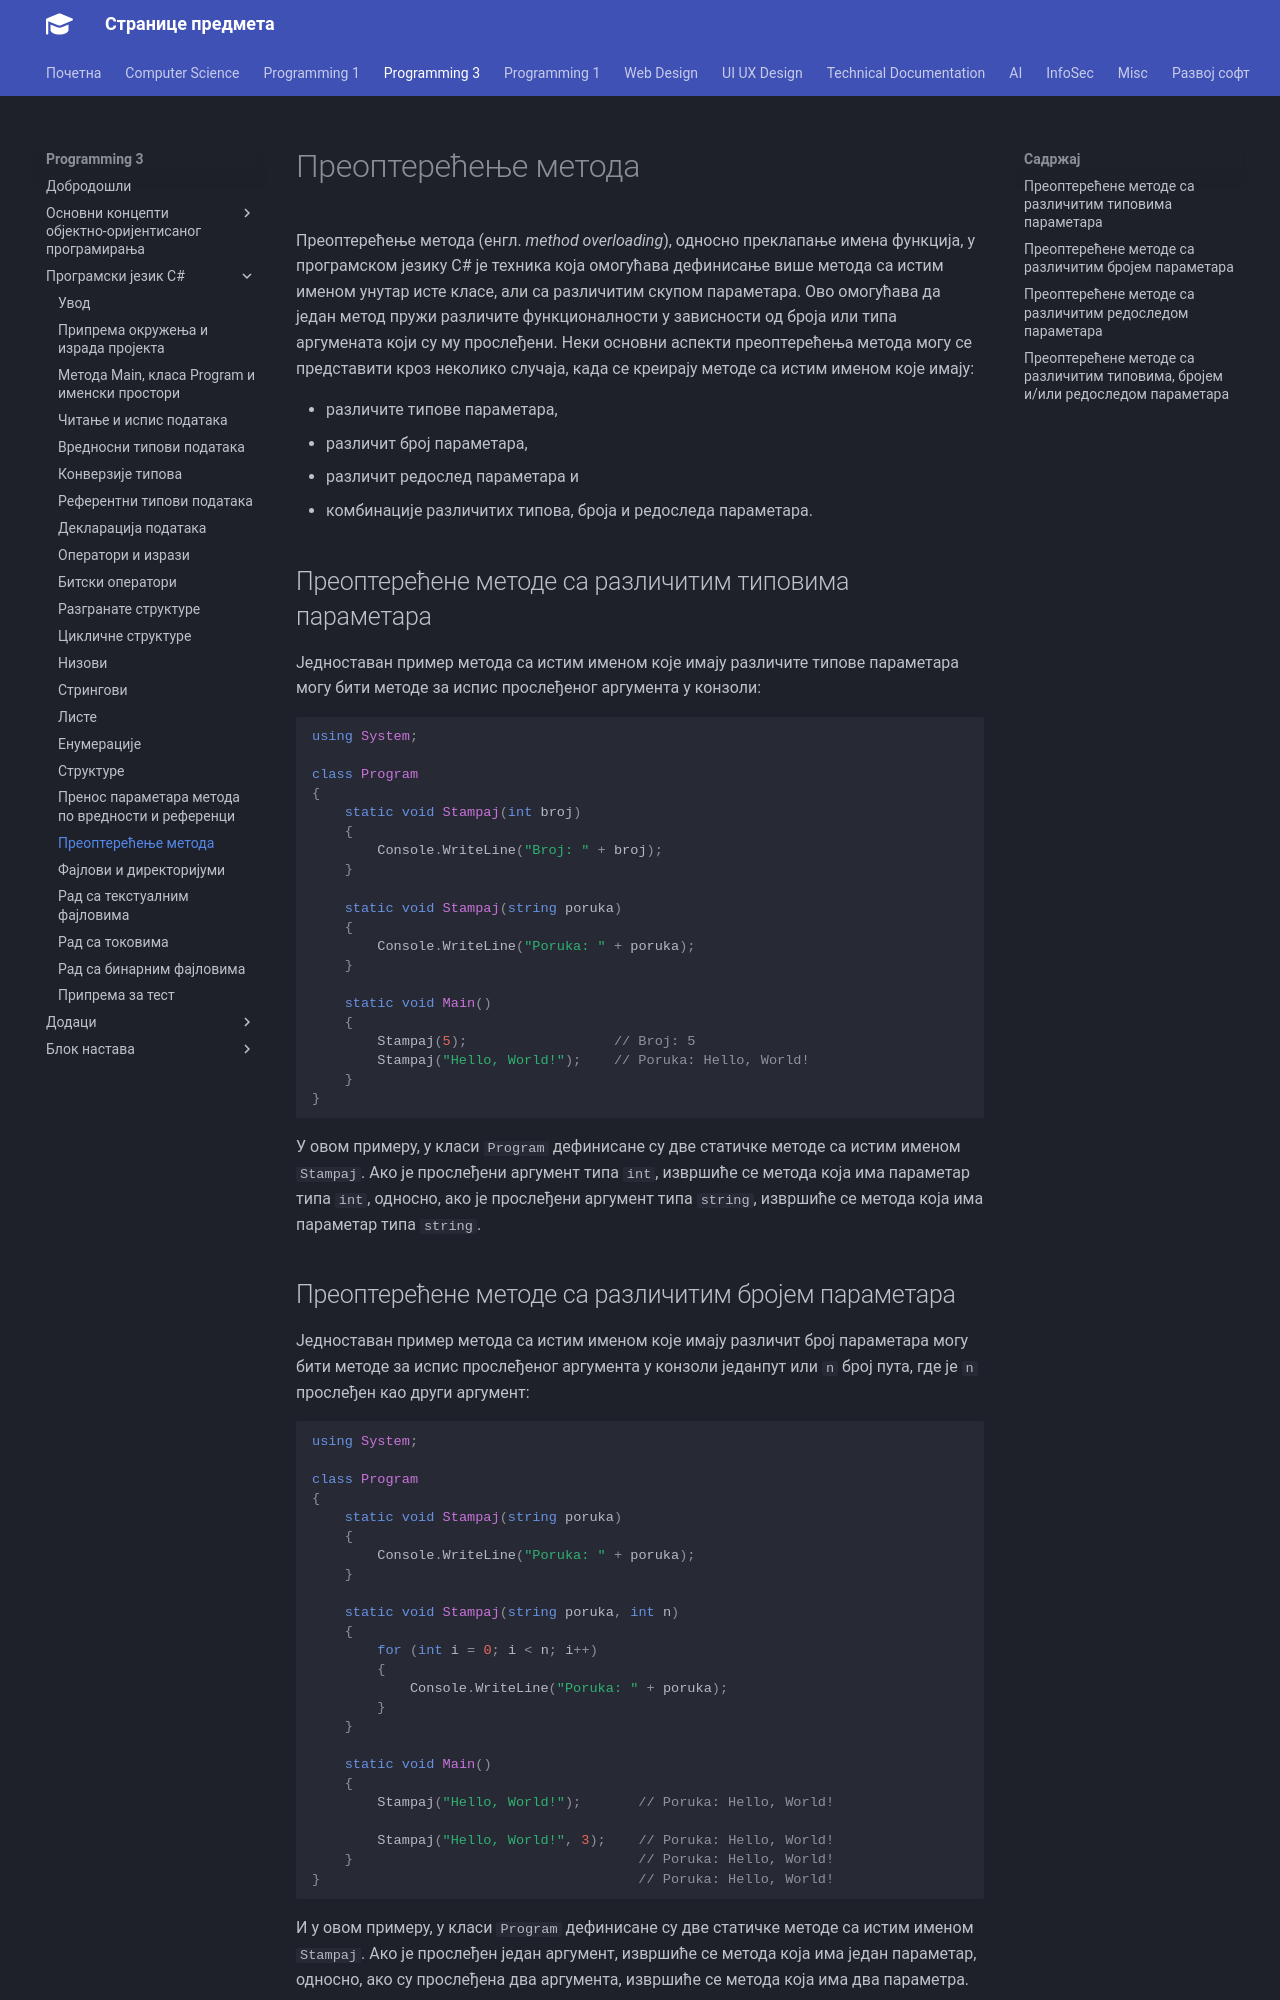

repository: radlovacki/lessons · page: prog3/02/19_preopterecenje/index.html · generator: mkdocs

# Преоптерећење метода

Преоптерећење метода (енгл. *method overloading*), односно преклапање имена
функција, у програмском језику C# је техника која омогућава дефинисање више
метода са истим именом унутар исте класе, али са различитим скупом параметара.
Ово омогућава да један метод пружи различите функционалности у зависности од
броја или типа аргумената који су му прослеђени. Неки основни аспекти
преоптерећења метода могу се представити кроз неколико случаја, када се
креирају методе са истим именом које имају:

* различите типове параметара,
* различит број параметара,
* различит редослед параметара и
* комбинације различитих типова, броја и редоследа параметара.

## Преоптерећене методе са различитим типовима параметара

Једноставан пример метода са истим именом које имају различите типове
параметара могу бити методе за испис прослеђеног аргумента у конзоли:

```cs
using System;

class Program
{
    static void Stampaj(int broj)
    {
        Console.WriteLine("Broj: " + broj);
    }

    static void Stampaj(string poruka)
    {
        Console.WriteLine("Poruka: " + poruka);
    }

    static void Main()
    {
        Stampaj(5);                  // Broj: 5
        Stampaj("Hello, World!");    // Poruka: Hello, World!
    }
}
```

У овом примеру, у класи `Program` дефинисане су две статичке методе са истим
именом `Stampaj`. Ако је прослеђени аргумент типа `int`, извршиће се метода која
има параметар типа `int`, односно, ако је прослеђени аргумент типа `string`,
извршиће се метода која има параметар типа `string`.

## Преоптерећене методе са различитим бројем параметара

Једноставан пример метода са истим именом које имају различит број
параметара могу бити методе за испис прослеђеног аргумента у конзоли једанпут
или `n` број пута, где је `n` прослеђен као други аргумент:

```cs
using System;

class Program
{
    static void Stampaj(string poruka)
    {
        Console.WriteLine("Poruka: " + poruka);
    }
    
    static void Stampaj(string poruka, int n)
    {
        for (int i = 0; i < n; i++)
        {
            Console.WriteLine("Poruka: " + poruka);
        }
    }
    
    static void Main()
    {
        Stampaj("Hello, World!");       // Poruka: Hello, World!
        
        Stampaj("Hello, World!", 3);    // Poruka: Hello, World!
    }                                   // Poruka: Hello, World!
}                                       // Poruka: Hello, World!
```

И у овом примеру, у класи `Program` дефинисане су две статичке методе са истим
именом `Stampaj`. Ако је прослеђен један аргумент, извршиће се метода која има
један параметар, односно, ако су прослеђена два аргумента, извршиће се метода
која има два параметра.
